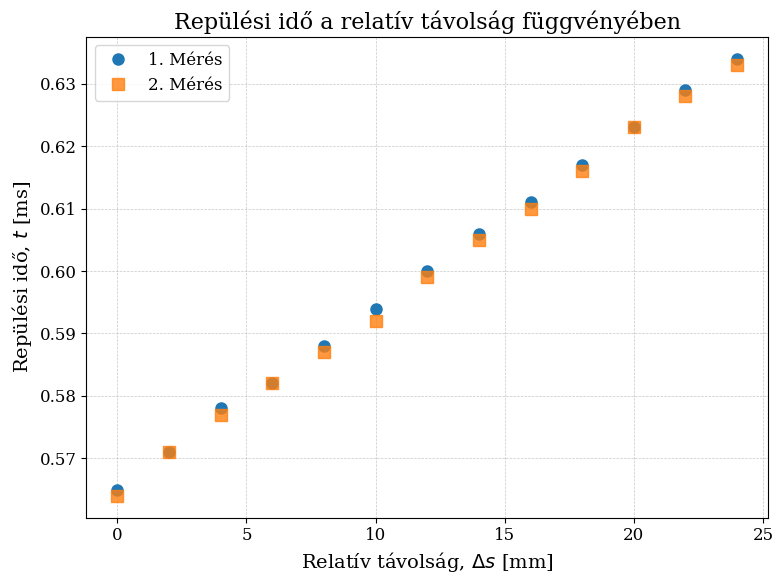

This chart was generated by the following Python code:
import matplotlib.pyplot as plt
import numpy as np

# --- BEÁLLÍTÁSOK ---
plt.rcParams.update({
    "font.family": "serif",
    "font.size": 12,
    "axes.labelsize": 14,
    "axes.titlesize": 16,
    "xtick.labelsize": 12,
    "ytick.labelsize": 12,
    "legend.fontsize": 12,
    "grid.linewidth": 0.5,
})

# --- ADATOK ---

# init dist 16.4mm
# 25mm
# Távolság módosítás [mm]
distance_mm = np.array([0, 2, 4, 6, 8, 10, 12, 14, 16, 18, 20, 22, 24])

# Repülési idő (Time of flight) [ms]
time_ms_1 = np.array([0.565, 0.571, 0.578, 0.582, 0.588, 0.594, 0.600, 0.606, 0.611, 0.617, 0.623, 0.629, 0.634])
time_ms_2 = np.array([0.564, 0.571, 0.577, 0.582, 0.587, 0.592, 0.599, 0.605, 0.610, 0.616, 0.623, 0.628, 0.633 ])

# --- ÁBRÁZOLÁS ---
plt.figure(figsize=(8, 6))

if len(distance_mm) > 0:
    if len(time_ms_1) == len(distance_mm):
        plt.plot(distance_mm, time_ms_1, 'o', color='#1f77b4', markersize=8, label="1. Mérés")
    if len(time_ms_2) == len(distance_mm):
        plt.plot(distance_mm, time_ms_2, 's', color='#ff7f0e', markersize=8, label="2. Mérés", alpha=0.8)

plt.title('Repülési idő a relatív távolság függvényében')
plt.xlabel(r'Relatív távolság, $\Delta s$ [mm]')
plt.ylabel(r'Repülési idő, $t$ [ms]')
plt.grid(True, linestyle='--', alpha=0.7)

# Csak akkor jelenítjük meg a jelmagyarázatot, ha van mit
if (len(time_ms_1) == len(distance_mm)) or (len(time_ms_2) == len(distance_mm)):
    plt.legend()

plt.tight_layout()

# Kép mentése
plt.savefig('time_of_flight.pdf')
print("A grafikon lementve 'time_of_flight.pdf' néven.")

plt.show()
